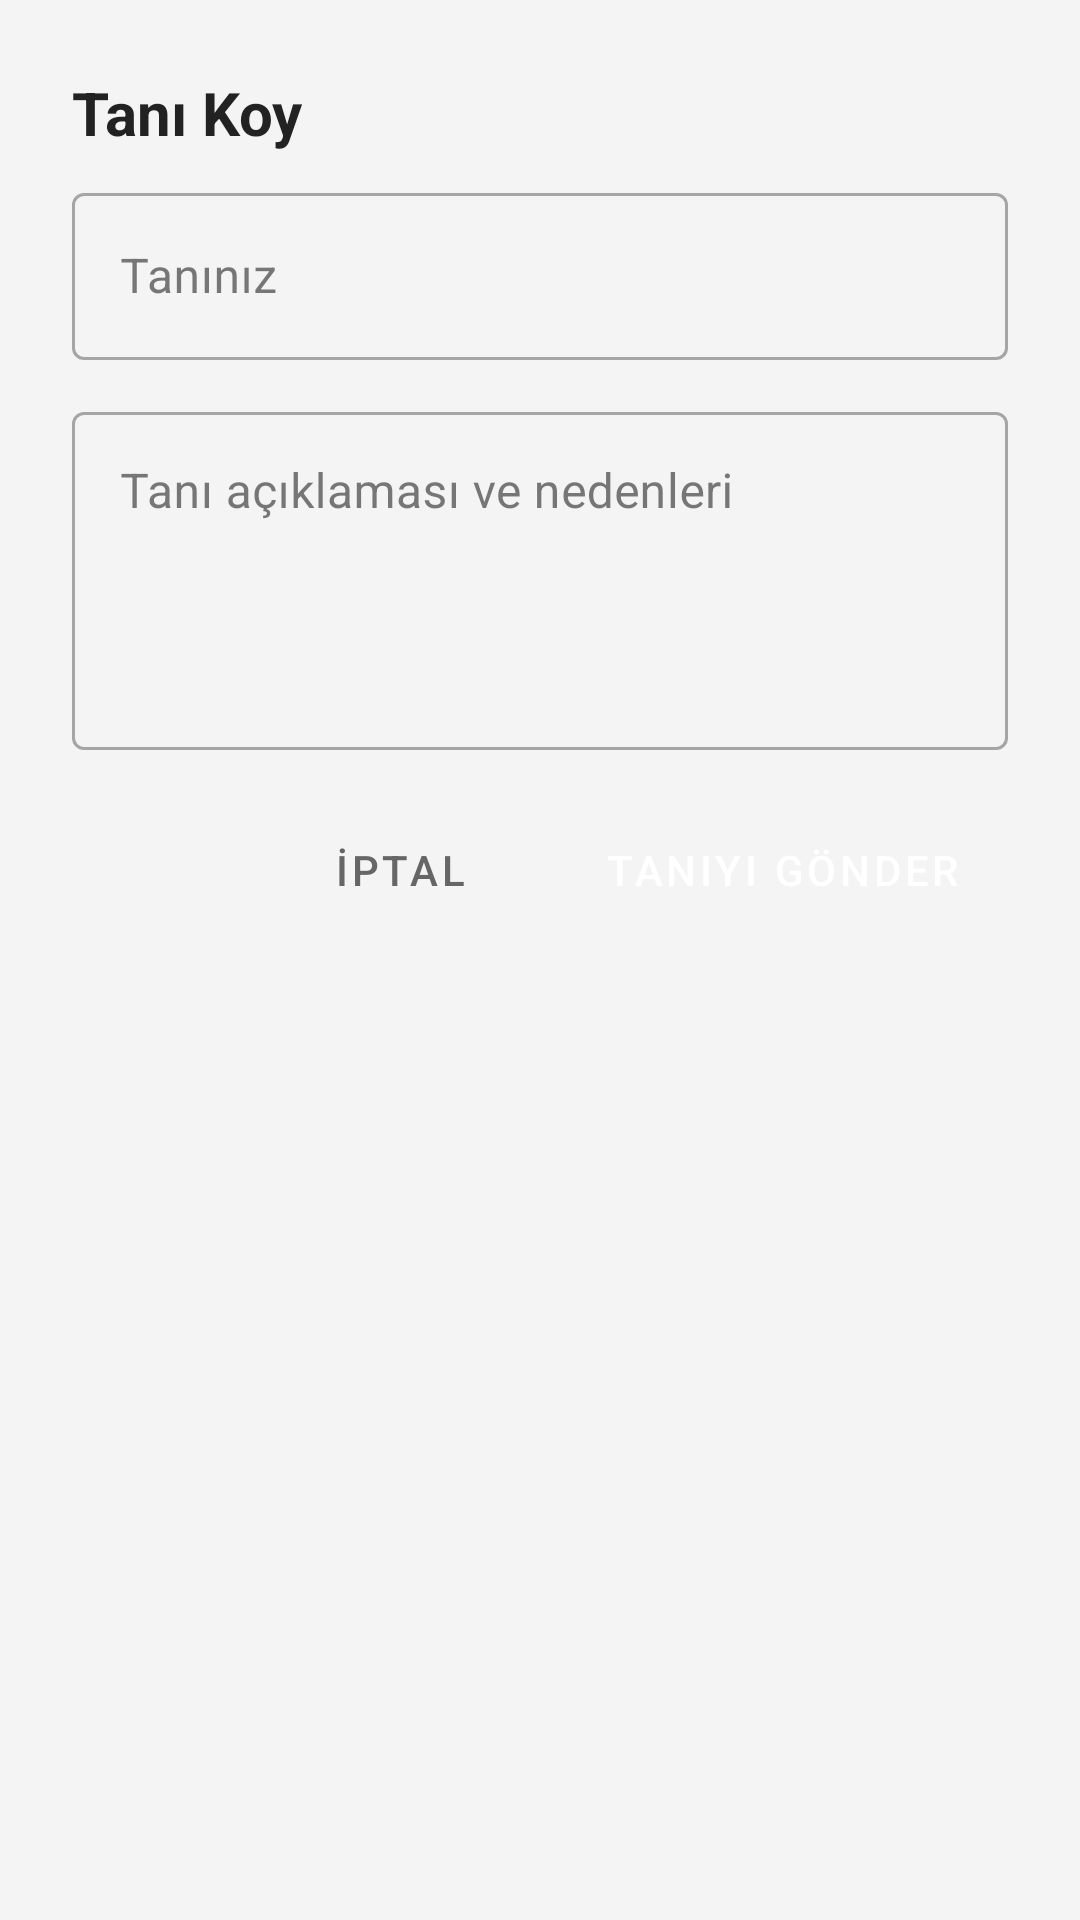

Layout XML and referenced resources for this Android screen:
<!-- AndroidManifest.xml: application theme Theme.CLearn -->
<!-- res/layout/dialog_submit_diagnosis.xml -->
<?xml version="1.0" encoding="utf-8"?>
<ScrollView xmlns:android="http://schemas.android.com/apk/res/android"
    android:layout_width="match_parent"
    android:layout_height="wrap_content"
    android:fillViewport="true">

    <LinearLayout
        android:layout_width="match_parent"
        android:layout_height="wrap_content"
        android:orientation="vertical"
        android:padding="24dp">

        <TextView
            android:layout_width="match_parent"
            android:layout_height="wrap_content"
            android:text="@string/submit_diagnosis_title"
            android:textSize="20sp"
            android:textStyle="bold"
            android:textColor="@color/text_primary"
            android:layout_marginBottom="8dp" />

        <TextView
            android:id="@+id/tvCorrectDiagnosis"
            android:layout_width="match_parent"
            android:layout_height="wrap_content"
            android:textSize="14sp"
            android:textColor="@color/text_secondary"
            android:layout_marginBottom="16dp"
            android:visibility="gone" />

        
        <com.google.android.material.textfield.TextInputLayout
            android:layout_width="match_parent"
            android:layout_height="wrap_content"
            android:layout_marginBottom="12dp"
            android:hint="@string/hint_diagnosis"
            style="@style/Widget.MaterialComponents.TextInputLayout.OutlinedBox">

            <com.google.android.material.textfield.TextInputEditText
                android:id="@+id/etDiagnosis"
                android:layout_width="match_parent"
                android:layout_height="wrap_content"
                android:inputType="text"
                android:maxLines="2" />

        </com.google.android.material.textfield.TextInputLayout>

        
        <com.google.android.material.textfield.TextInputLayout
            android:layout_width="match_parent"
            android:layout_height="wrap_content"
            android:layout_marginBottom="16dp"
            android:hint="@string/hint_diagnosis_explanation"
            style="@style/Widget.MaterialComponents.TextInputLayout.OutlinedBox">

            <com.google.android.material.textfield.TextInputEditText
                android:id="@+id/etExplanation"
                android:layout_width="match_parent"
                android:layout_height="wrap_content"
                android:inputType="textMultiLine"
                android:minLines="4"
                android:maxLines="8"
                android:gravity="top" />

        </com.google.android.material.textfield.TextInputLayout>

        
        <LinearLayout
            android:layout_width="match_parent"
            android:layout_height="wrap_content"
            android:orientation="horizontal"
            android:gravity="end">

            <Button
                android:id="@+id/btnCancel"
                android:layout_width="wrap_content"
                android:layout_height="wrap_content"
                android:text="@string/btn_cancel"
                android:textColor="@color/text_secondary"
                style="@style/Widget.MaterialComponents.Button.TextButton" />

            <Button
                android:id="@+id/btnSubmit"
                android:layout_width="wrap_content"
                android:layout_height="wrap_content"
                android:text="@string/btn_submit_diagnosis"
                android:layout_marginStart="8dp"
                style="@style/Widget.MaterialComponents.Button" />

        </LinearLayout>

    </LinearLayout>

</ScrollView>
<!-- resources referenced by this layout -->
<resources>
  <color name="text_primary">#222222</color>
  <color name="text_secondary">#666666</color>
  <string name="btn_cancel">İptal</string>
  <string name="btn_submit_diagnosis">Tanıyı Gönder</string>
  <string name="hint_diagnosis">Tanınız</string>
  <string name="hint_diagnosis_explanation">Tanı açıklaması ve nedenleri</string>
  <string name="submit_diagnosis_title">Tanı Koy</string>
  <style name="Theme.CLearn" parent="Theme.MaterialComponents.Light.NoActionBar">
          <item name="colorPrimary">@color/accent</item>
          <item name="colorPrimaryVariant">@color/accent_pressed</item>
          <item name="colorOnPrimary">@color/text_on_accent</item>
          <item name="android:colorBackground">@color/background_primary</item>
          <item name="android:windowBackground">@color/background_primary</item>
          <item name="colorSurface">@color/background_secondary</item>
          <item name="colorOnSurface">@color/text_primary</item>
          <item name="android:textColorPrimary">@color/text_primary</item>
          <item name="android:textColorSecondary">@color/text_secondary</item>
          <item name="android:textColorHint">@color/text_hint</item>
      </style>
  <color name="accent">#FF4400</color>
  <color name="accent_pressed">#E03D00</color>
  <color name="text_on_accent">#FFFFFF</color>
  <color name="background_primary">#F4F4F4</color>
  <color name="background_secondary">#FFFFFF</color>
  <color name="text_hint">#999999</color>
</resources>
